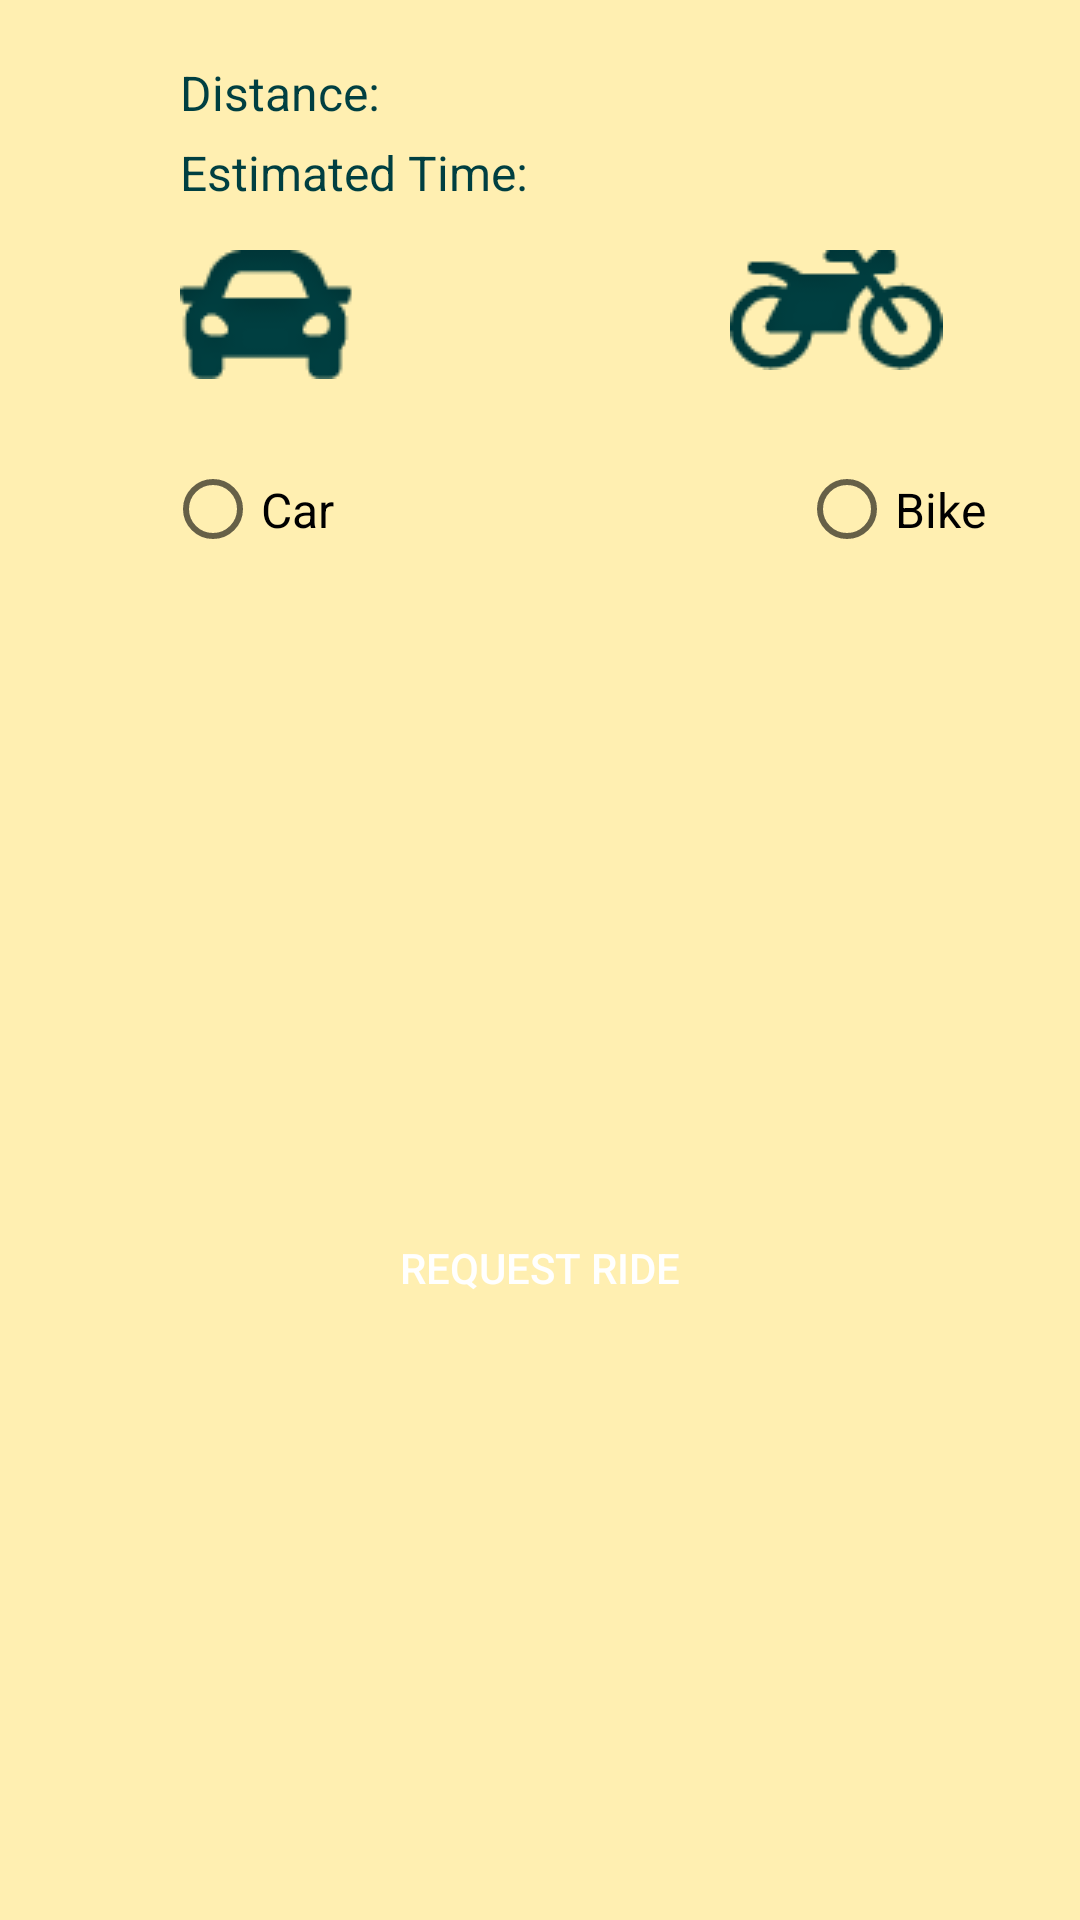

Android layout source for this screen:
<!-- AndroidManifest.xml: application theme Theme.splash -->
<!-- res/layout/fragment_choose_ride_type.xml -->
<?xml version="1.0" encoding="utf-8"?>
<androidx.constraintlayout.widget.ConstraintLayout xmlns:android="http://schemas.android.com/apk/res/android"
    xmlns:app="http://schemas.android.com/apk/res-auto"
    xmlns:tools="http://schemas.android.com/tools"
    android:layout_width="match_parent"
    android:layout_height="wrap_content"
    android:background="#FFEFB1"
    android:paddingBottom="20dp"
    tools:context=".Fragments.ChooseRideType">


    <ImageView
        android:id="@+id/imageView4"
        android:layout_width="wrap_content"
        android:layout_height="wrap_content"
        android:layout_marginStart="60dp"
        android:layout_marginTop="15dp"
        android:src="@drawable/carimage"
        app:layout_constraintEnd_toEndOf="parent"
        app:layout_constraintHorizontal_bias="0.0"
        app:layout_constraintStart_toStartOf="parent"
        app:layout_constraintTop_toBottomOf="@+id/tv_estTime" />

    <ImageView
        android:id="@+id/imageView5"
        android:layout_width="wrap_content"
        android:layout_height="wrap_content"
        android:layout_marginEnd="20dp"
        android:layout_marginTop="15dp"
        android:src="@drawable/motorcycle"
        app:layout_constraintEnd_toEndOf="parent"
        app:layout_constraintHorizontal_bias="0.829"
        app:layout_constraintStart_toEndOf="@+id/imageView4"
        app:layout_constraintTop_toBottomOf="@+id/tv_estTime" />
    <FrameLayout
        android:layout_width="match_parent"
        android:layout_height="wrap_content"
        app:layout_constraintStart_toStartOf="parent"
        app:layout_constraintTop_toBottomOf="@+id/radioGroup"
        app:layout_constraintBottom_toBottomOf="parent"
        app:layout_constraintEnd_toEndOf="parent"
        android:layout_marginTop="28dp">
        <Button
            android:id="@+id/b_requestRide"
            android:layout_width="200dp"
            android:layout_gravity="center"
            android:layout_height="wrap_content"
            android:background="@drawable/greenbuttons"
            android:text="@string/request_ride"
            android:textColor="@color/white"/>
        <ProgressBar
            android:id="@+id/progress_circularChooseRide"
            android:layout_width="40dp"
            android:layout_gravity="center"
            android:layout_height="40dp"
            android:visibility="gone"/>
    </FrameLayout>



    <RadioGroup
        android:id="@+id/radioGroup"
        android:layout_width="fill_parent"
        android:layout_height="wrap_content"
        android:orientation="horizontal"
        android:weightSum="1"
        android:layout_marginTop="16dp"
        android:layout_marginBottom="10dp"
        app:layout_constraintEnd_toEndOf="parent"
        app:layout_constraintStart_toStartOf="parent"
        app:layout_constraintTop_toBottomOf="@+id/imageView4">

        <RadioButton
            android:id="@+id/radioButtonCar"
            android:layout_width="wrap_content"
            android:layout_height="55dp"
            android:layout_gravity="center_horizontal"
            android:layout_marginStart="55dp"
            android:checked="false"
            android:text="Car"
            android:textSize="16sp" />

        <RadioButton
            android:id="@+id/radioButtonBike"
            android:layout_width="wrap_content"
            android:layout_height="match_parent"
            android:layout_gravity="center_horizontal"
            android:layout_weight="0.13"
            android:checked="false"
            android:layout_marginStart="155dp"
            android:text="Bike"
            android:textSize="16sp"/>
    </RadioGroup>

    <TextView
        android:id="@+id/tv_distance"
        android:layout_width="wrap_content"
        android:layout_height="wrap_content"
        android:layout_marginStart="60dp"
        android:layout_marginTop="20dp"
        android:text="Distance: "
        android:textColor="#003F41"
        android:textSize="16sp"
        app:layout_constraintStart_toStartOf="parent"
        app:layout_constraintTop_toTopOf="parent" />

    <TextView
        android:id="@+id/tv_estTime"
        android:layout_width="wrap_content"
        android:layout_height="wrap_content"
        android:layout_marginTop="5dp"
        android:layout_marginStart="60dp"
        android:textColor="#003F41"
        android:textSize="16sp"
        android:text="Estimated Time:"
        app:layout_constraintStart_toStartOf="parent"
        app:layout_constraintTop_toBottomOf="@+id/tv_distance" />
</androidx.constraintlayout.widget.ConstraintLayout>
<!-- resources referenced by this layout -->
<resources>
  <color name="white">#FFFFFFFF</color>
  <!-- drawable carimage: png bitmap (drawable-v24, 1973 bytes) -->
  <!-- drawable motorcycle: png bitmap (drawable-v24, 2611 bytes) -->
  <string name="request_ride">Request Ride</string>
  <style name="Theme.splash" parent="Theme.AppCompat.DayNight.NoActionBar">
  
          
      </style>
</resources>
